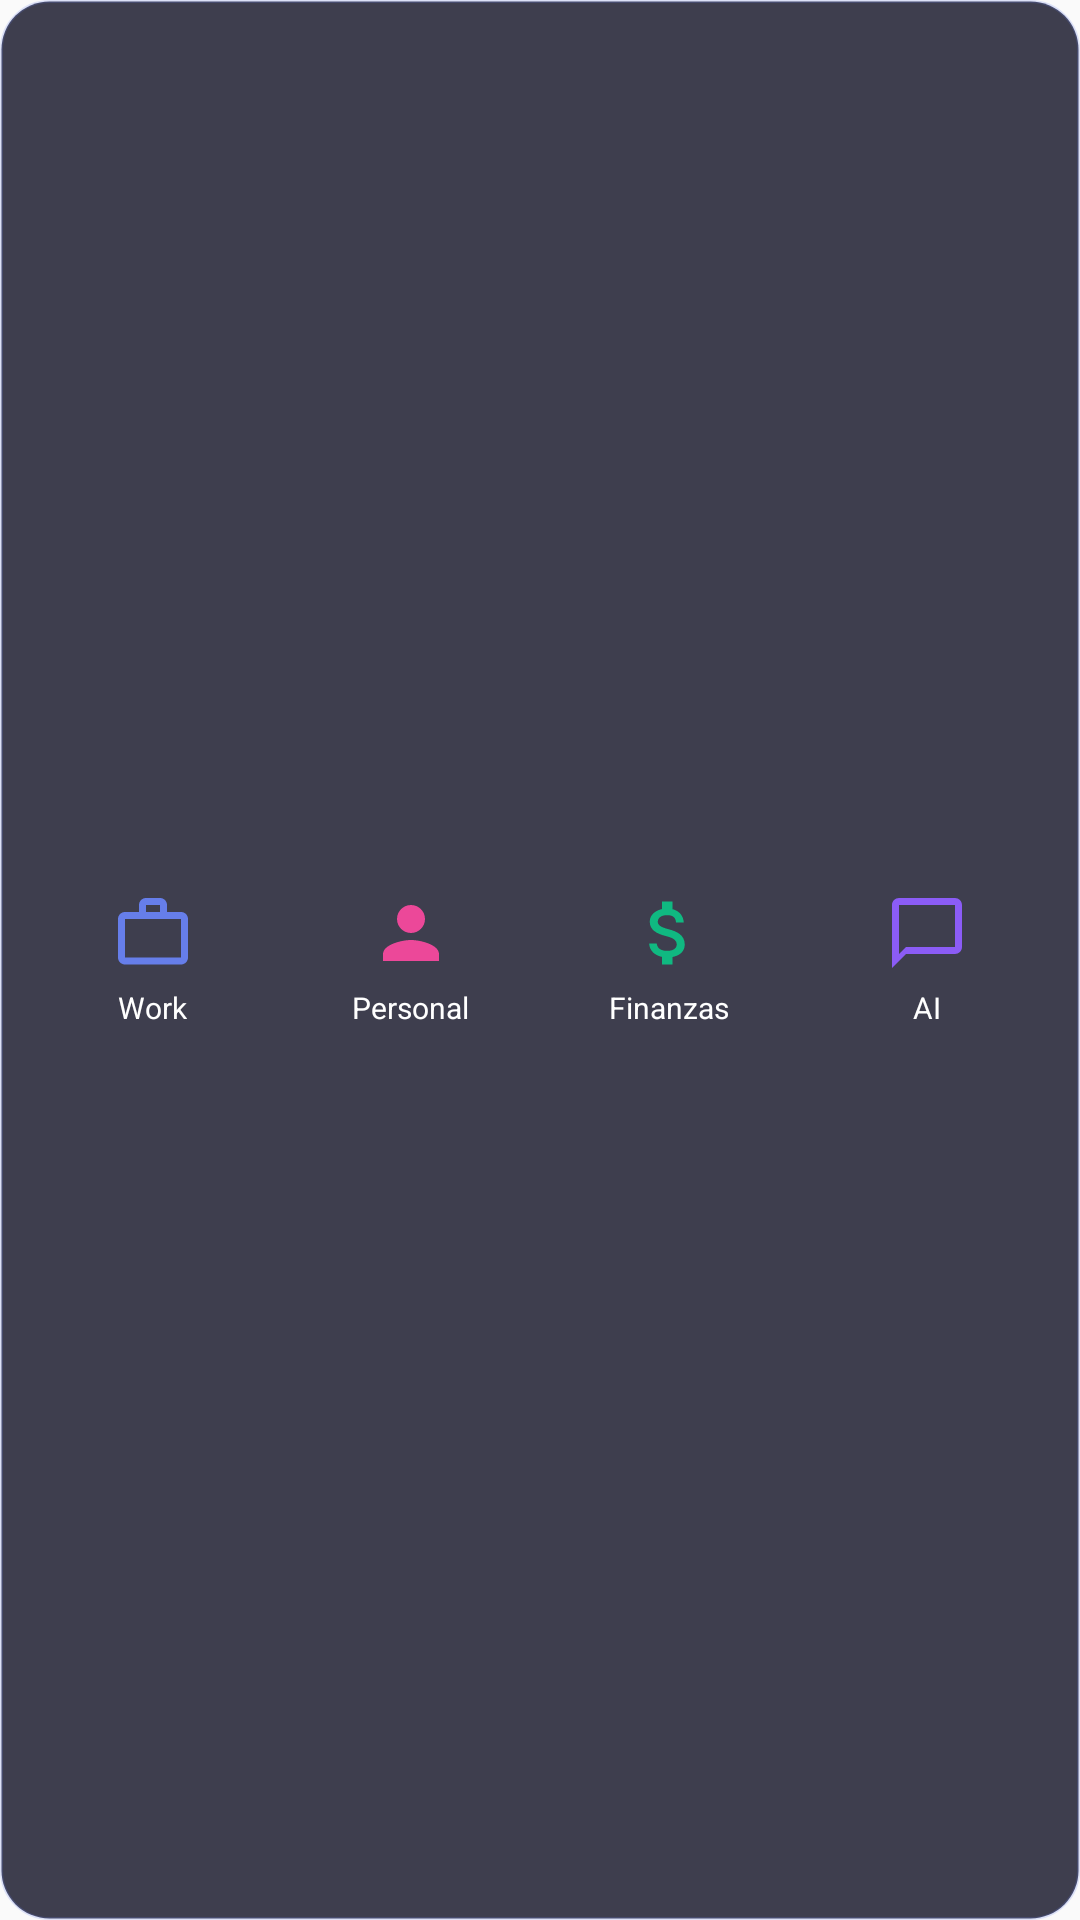

This screen was rendered from an Android layout file. Write that file and the resources it references.
<!-- AndroidManifest.xml: application theme AppTheme -->
<!-- res/layout/widget_nav.xml -->
<?xml version="1.0" encoding="utf-8"?>
<LinearLayout
  xmlns:android="http://schemas.android.com/apk/res/android"
  android:layout_width="match_parent"
  android:layout_height="match_parent"
  android:orientation="horizontal"
  android:background="@drawable/widget_background"
  android:padding="8dp"
  android:gravity="center">

  <LinearLayout
    android:id="@+id/widget_btn_work"
    android:layout_width="0dp"
    android:layout_height="wrap_content"
    android:layout_weight="1"
    android:orientation="vertical"
    android:gravity="center"
    android:padding="8dp"
    android:clickable="true"
    android:focusable="true">
    <ImageView
      android:layout_width="28dp"
      android:layout_height="28dp"
      android:src="@drawable/ic_work" />
    <TextView
      android:layout_width="wrap_content"
      android:layout_height="wrap_content"
      android:text="Work"
      android:textColor="#FFFFFF"
      android:textSize="10sp"
      android:layout_marginTop="4dp" />
  </LinearLayout>

  <LinearLayout
    android:id="@+id/widget_btn_personal"
    android:layout_width="0dp"
    android:layout_height="wrap_content"
    android:layout_weight="1"
    android:orientation="vertical"
    android:gravity="center"
    android:padding="8dp"
    android:clickable="true"
    android:focusable="true">
    <ImageView
      android:layout_width="28dp"
      android:layout_height="28dp"
      android:src="@drawable/ic_personal" />
    <TextView
      android:layout_width="wrap_content"
      android:layout_height="wrap_content"
      android:text="Personal"
      android:textColor="#FFFFFF"
      android:textSize="10sp"
      android:layout_marginTop="4dp" />
  </LinearLayout>

  <LinearLayout
    android:id="@+id/widget_btn_finance"
    android:layout_width="0dp"
    android:layout_height="wrap_content"
    android:layout_weight="1"
    android:orientation="vertical"
    android:gravity="center"
    android:padding="8dp"
    android:clickable="true"
    android:focusable="true">
    <ImageView
      android:layout_width="28dp"
      android:layout_height="28dp"
      android:src="@drawable/ic_finance" />
    <TextView
      android:layout_width="wrap_content"
      android:layout_height="wrap_content"
      android:text="Finanzas"
      android:textColor="#FFFFFF"
      android:textSize="10sp"
      android:layout_marginTop="4dp" />
  </LinearLayout>

  <LinearLayout
    android:id="@+id/widget_btn_omnibar"
    android:layout_width="0dp"
    android:layout_height="wrap_content"
    android:layout_weight="1"
    android:orientation="vertical"
    android:gravity="center"
    android:padding="8dp"
    android:clickable="true"
    android:focusable="true">
    <ImageView
      android:layout_width="28dp"
      android:layout_height="28dp"
      android:src="@drawable/ic_omnibar" />
    <TextView
      android:layout_width="wrap_content"
      android:layout_height="wrap_content"
      android:text="AI"
      android:textColor="#FFFFFF"
      android:textSize="10sp"
      android:layout_marginTop="4dp" />
  </LinearLayout>

</LinearLayout>
<!-- resources referenced by this layout -->
<resources>
  <!-- drawable ic_finance (drawable) -->
  <?xml version="1.0" encoding="utf-8"?>
  <vector xmlns:android="http://schemas.android.com/apk/res/android"
    android:width="24dp" android:height="24dp"
    android:viewportWidth="24" android:viewportHeight="24">
    <path android:fillColor="#10b981"
      android:pathData="M11.8,10.9C9.53,10.31 8.8,9.7 8.8,8.75C8.8,7.66 9.81,6.9 11.5,6.9C13.28,6.9 13.94,7.75 14,9H16.21C16.14,7.28 15.09,5.7 13,5.19V3H10V5.16C8.06,5.58 6.5,6.84 6.5,8.77C6.5,11.08 8.41,12.23 11.2,12.9C13.7,13.5 14.2,14.38 14.2,15.31C14.2,16 13.71,17.1 11.5,17.1C9.44,17.1 8.63,16.18 8.5,15H6.32C6.44,17.19 8.08,18.42 10,18.83V21H13V18.85C14.95,18.48 16.5,17.35 16.5,15.3C16.5,12.46 14.07,11.49 11.8,10.9Z"/>
  </vector>
  <!-- drawable ic_omnibar (drawable) -->
  <?xml version="1.0" encoding="utf-8"?>
  <vector xmlns:android="http://schemas.android.com/apk/res/android"
    android:width="24dp" android:height="24dp"
    android:viewportWidth="24" android:viewportHeight="24">
    <path android:fillColor="#8b5cf6"
      android:pathData="M20,2H4C2.9,2 2,2.9 2,4V22L6,18H20C21.1,18 22,17.1 22,16V4C22,2.9 21.1,2 20,2ZM20,16H6L4,18V4H20V16Z"/>
  </vector>
  <!-- drawable ic_personal (drawable) -->
  <?xml version="1.0" encoding="utf-8"?>
  <vector xmlns:android="http://schemas.android.com/apk/res/android"
    android:width="24dp" android:height="24dp"
    android:viewportWidth="24" android:viewportHeight="24">
    <path android:fillColor="#ec4899"
      android:pathData="M12,12C14.21,12 16,10.21 16,8S14.21,4 12,4 8,5.79 8,8 9.79,12 12,12ZM12,14C9.33,14 4,15.34 4,18V20H20V18C20,15.34 14.67,14 12,14Z"/>
  </vector>
  <!-- drawable ic_work (drawable) -->
  <?xml version="1.0" encoding="utf-8"?>
  <vector xmlns:android="http://schemas.android.com/apk/res/android"
    android:width="24dp" android:height="24dp"
    android:viewportWidth="24" android:viewportHeight="24">
    <path android:fillColor="#667eea"
      android:pathData="M20,6H16V4C16,2.89 15.11,2 14,2H10C8.89,2 8,2.89 8,4V6H4C2.89,6 2,6.89 2,8V19C2,20.11 2.89,21 4,21H20C21.11,21 22,20.11 22,19V8C22,6.89 21.11,6 20,6ZM10,4H14V6H10V4ZM20,19H4V8H20V19Z"/>
  </vector>
  <!-- drawable widget_background (drawable) -->
  <?xml version="1.0" encoding="utf-8"?>
  <shape xmlns:android="http://schemas.android.com/apk/res/android"
    android:shape="rectangle">
    <corners android:radius="16dp" />
    <solid android:color="#CC0F0F23" />
    <stroke android:width="1dp" android:color="#33667eea" />
  </shape>
  <style name="AppTheme" parent="Theme.AppCompat.Light.DarkActionBar">
          
          <item name="colorPrimary">@color/colorPrimary</item>
          <item name="colorPrimaryDark">@color/colorPrimaryDark</item>
          <item name="colorAccent">@color/colorAccent</item>
      </style>
  <!-- not gathered from this repository: default colours our renderer supplied (Android Studio template values) -->
  <color name="colorPrimary">#FF6200EE</color>
  <color name="colorPrimaryDark">#FF3700B3</color>
  <color name="colorAccent">#FF03DAC5</color>
</resources>
